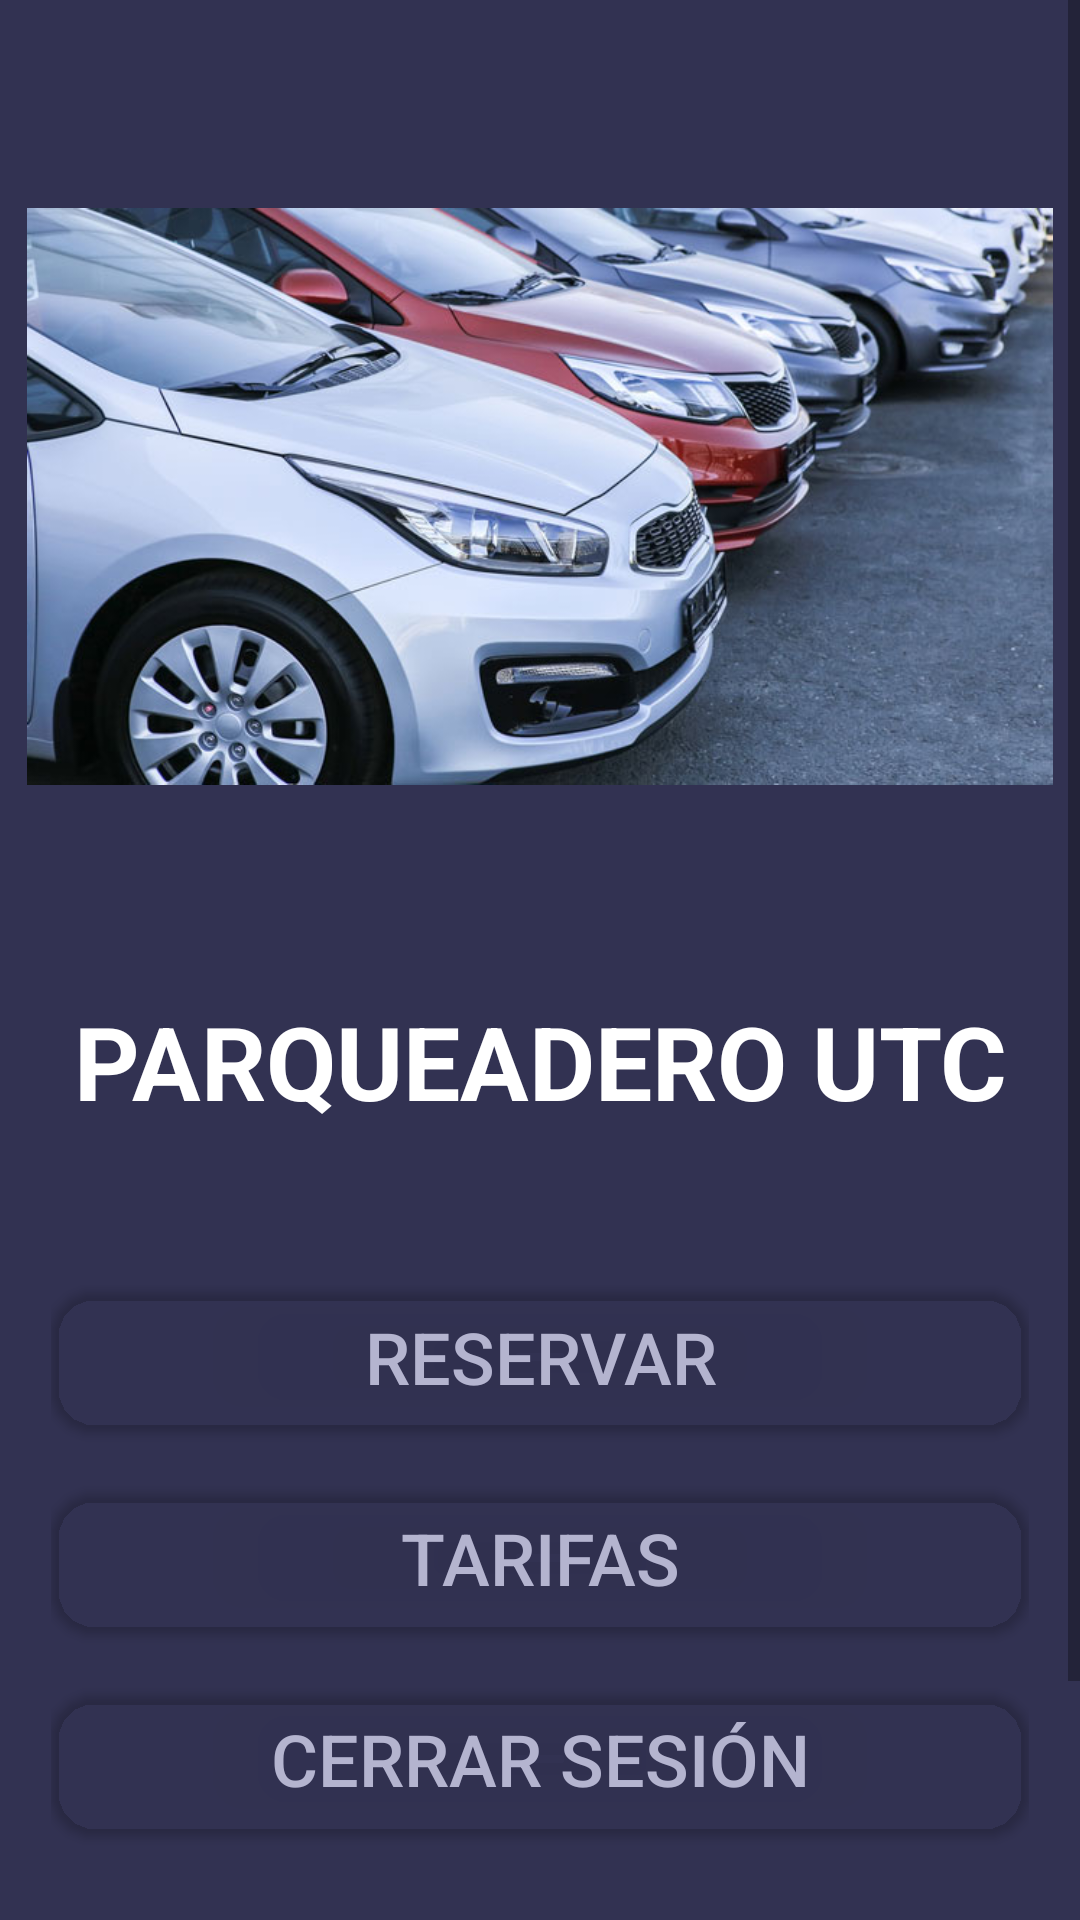

Android layout source for this screen:
<!-- AndroidManifest.xml: application theme Theme.Parquedero_UTC -->
<!-- res/layout/activity_menu.xml -->
<?xml version="1.0" encoding="utf-8"?>
<androidx.constraintlayout.widget.ConstraintLayout xmlns:android="http://schemas.android.com/apk/res/android"
    xmlns:app="http://schemas.android.com/apk/res-auto"
    xmlns:tools="http://schemas.android.com/tools"
    android:layout_width="match_parent"
    android:layout_height="match_parent"
    tools:context=".MenuActivity">

    <ScrollView
        android:layout_width="match_parent"
        android:layout_height="match_parent">

        <LinearLayout
            android:layout_width="match_parent"
            android:layout_height="wrap_content"
            android:background="#323252"
            android:gravity="center_horizontal"
            android:orientation="vertical">

            <LinearLayout
                android:layout_width="match_parent"
                android:layout_height="331dp"
                android:gravity="center_horizontal"
                android:orientation="vertical">

                <LinearLayout
                    android:layout_width="342dp"
                    android:layout_height="match_parent"
                    android:orientation="vertical">

                    <ImageView
                        android:id="@+id/imageView2"
                        android:layout_width="match_parent"
                        android:layout_height="320dp"
                        android:layout_weight="1"
                        app:srcCompat="@drawable/splash" />
                </LinearLayout>

            </LinearLayout>

            <LinearLayout
                android:layout_width="match_parent"
                android:layout_height="400dp"
                android:gravity="center_horizontal"
                android:orientation="vertical">

                <TextView
                    android:id="@+id/textView28"
                    android:layout_width="match_parent"
                    android:layout_height="wrap_content"
                    android:text="PARQUEADERO UTC"
                    android:textAlignment="center"
                    android:textColor="#FFFFFF"
                    android:textSize="34sp"
                    android:textStyle="bold" />

                <TextView
                    android:id="@+id/textView25"
                    android:layout_width="match_parent"
                    android:layout_height="52dp" />

                <LinearLayout
                    android:layout_width="326dp"
                    android:layout_height="242dp"
                    android:gravity="center_horizontal"
                    android:orientation="vertical">

                    <Button
                        android:id="@+id/button"
                        android:layout_width="match_parent"
                        android:layout_height="wrap_content"
                        android:background="@drawable/button_style"
                        android:backgroundTint="#009C27B0"
                        android:backgroundTintMode="multiply"
                        android:paddingStart="0sp"
                        android:paddingLeft="0sp"
                        android:paddingTop="0sp"
                        android:paddingRight="0sp"
                        android:paddingBottom="0sp"
                        android:text="RESERVAR"
                        android:textColor="#B4B4CF"
                        android:textSize="24sp" />

                    <TextView
                        android:layout_width="match_parent"
                        android:layout_height="wrap_content" />

                    <Button
                        android:id="@+id/button2"
                        android:layout_width="match_parent"
                        android:layout_height="wrap_content"
                        android:background="@drawable/button_style"
                        android:backgroundTint="#009C27B0"
                        android:backgroundTintMode="multiply"
                        android:paddingStart="0sp"
                        android:paddingLeft="0sp"
                        android:paddingTop="0sp"
                        android:paddingRight="0sp"
                        android:paddingBottom="0sp"
                        android:text="TARIFAS"
                        android:textColor="#B4B4CF"
                        android:textSize="24sp" />

                    <TextView
                        android:id="@+id/textView27"
                        android:layout_width="match_parent"
                        android:layout_height="wrap_content" />

                    <Button
                        android:id="@+id/button3"
                        android:layout_width="match_parent"
                        android:layout_height="wrap_content"
                        android:background="@drawable/button_style"
                        android:backgroundTint="#009C27B0"
                        android:backgroundTintMode="multiply"
                        android:onClick="cerrarOpciones"
                        android:paddingStart="0sp"
                        android:paddingLeft="0sp"
                        android:paddingTop="0sp"
                        android:paddingRight="0sp"
                        android:paddingBottom="0sp"
                        android:text="CERRAR SESIÓN"
                        android:textColor="#B4B4CF"
                        android:textSize="24sp" />
                </LinearLayout>

            </LinearLayout>
        </LinearLayout>
    </ScrollView>

</androidx.constraintlayout.widget.ConstraintLayout>
<!-- resources referenced by this layout -->
<resources>
  <!-- drawable button_style (drawable) -->
  <?xml version="1.0" encoding="utf-8"?>
  <selector xmlns:android="http://schemas.android.com/apk/res/android">
      <item>
          <shape android:shape="rectangle">
              <gradient
                  android:type="linear"
                  android:startColor="#042797"
                  android:endColor="#BF0729"
                  android:angle="0"
                  />
              <corners android:radius="15dp"></corners>
          </shape>
      </item>
  </selector>
  <!-- drawable splash: jpg bitmap (drawable, 69985 bytes) -->
  <style name="Theme.Parquedero_UTC" parent="Theme.MaterialComponents.DayNight.DarkActionBar">
          
          <item name="colorPrimary">@color/purple_500</item>
          <item name="colorPrimaryVariant">@color/purple_700</item>
          <item name="colorOnPrimary">@color/white</item>
          
          <item name="colorSecondary">@color/teal_200</item>
          <item name="colorSecondaryVariant">@color/teal_700</item>
          <item name="colorOnSecondary">@color/black</item>
          
          <item name="android:statusBarColor" tools:targetApi="l">?attr/colorPrimaryVariant</item>
          
      </style>
  <!-- not gathered from this repository: default colours our renderer supplied (Android Studio template values) -->
  <color name="purple_500">#FF6200EE</color>
  <color name="purple_700">#FF3700B3</color>
  <color name="teal_200">#FF03DAC5</color>
  <color name="teal_700">#FF018786</color>
  <color name="black">#FF000000</color>
  <color name="white">#FFFFFFFF</color>
</resources>
